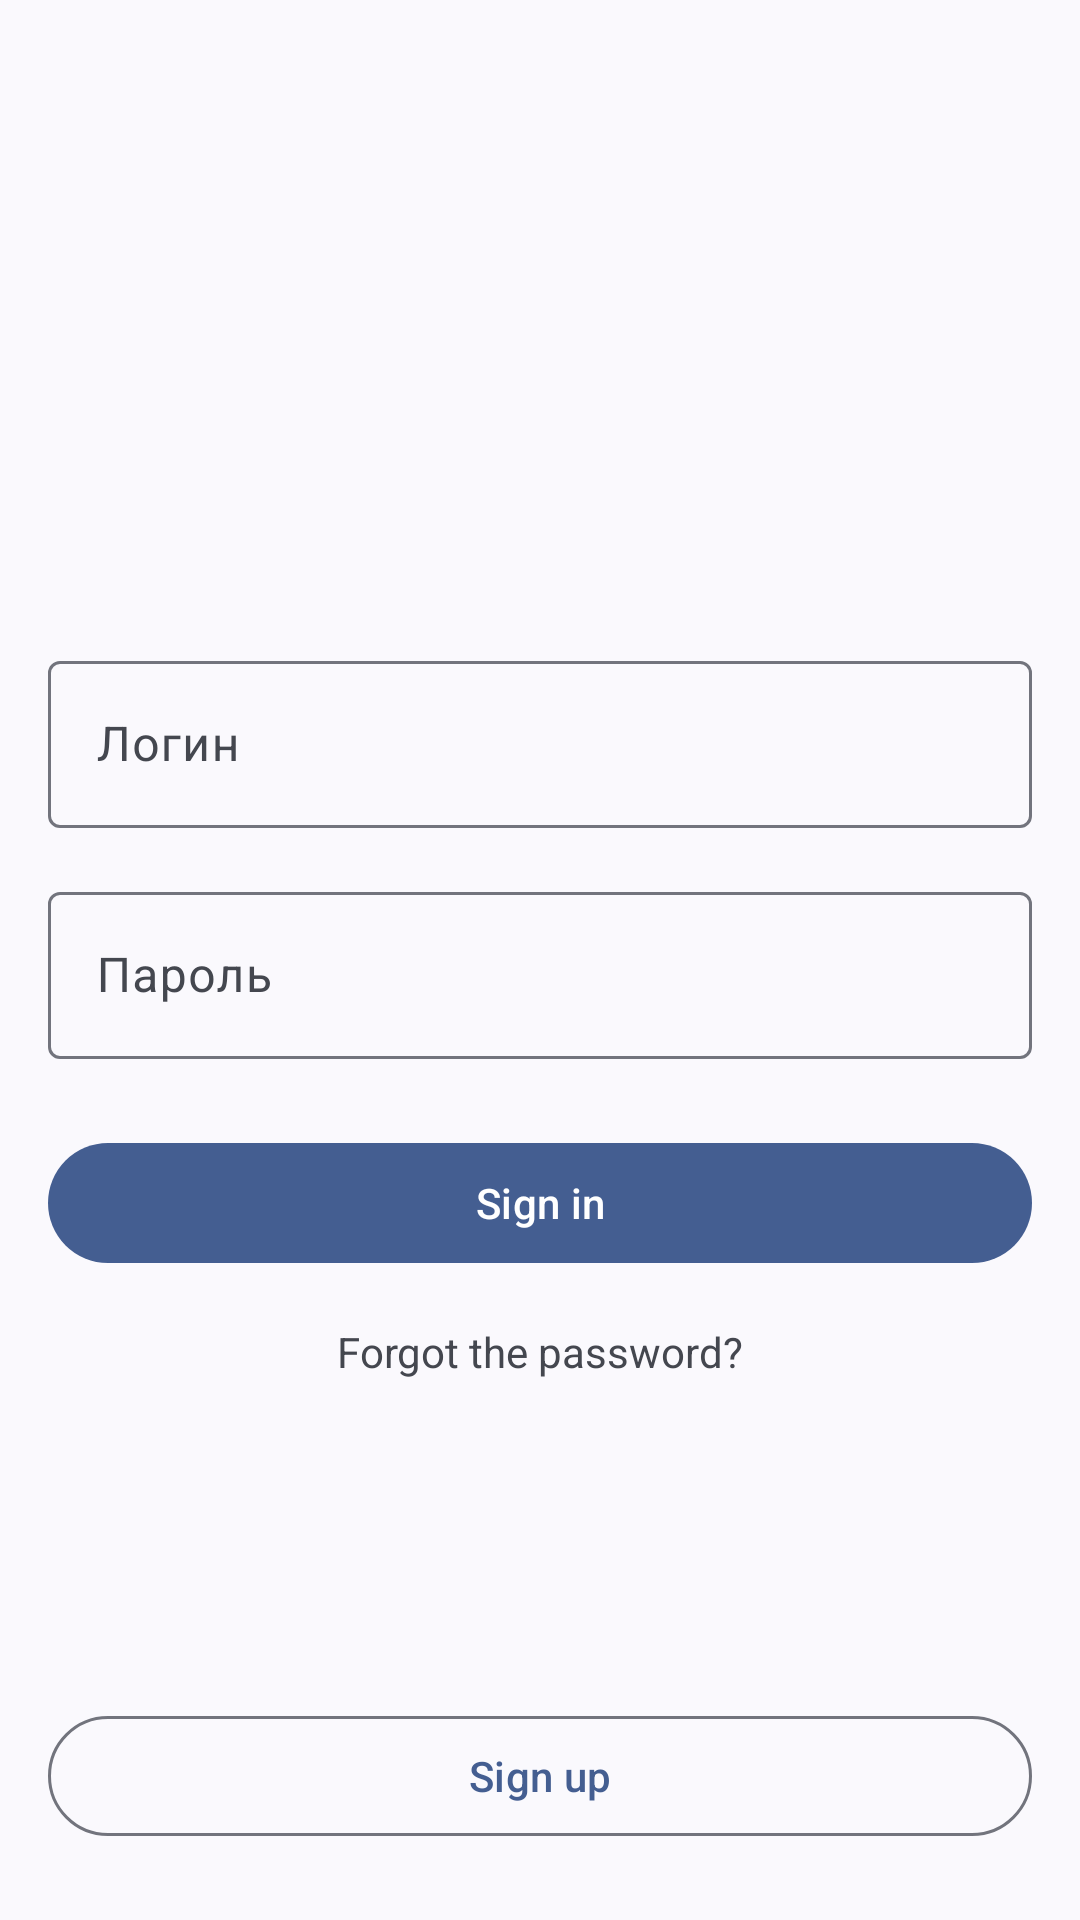

Here is an Android app screen rendered from its layout file. Give the layout XML and the strings, colors and styles it references.
<!-- AndroidManifest.xml: application theme Theme.MangaReader -->
<!-- res/layout/activity_main.xml -->
<?xml version="1.0" encoding="utf-8"?>
<androidx.constraintlayout.widget.ConstraintLayout xmlns:android="http://schemas.android.com/apk/res/android"
    xmlns:app="http://schemas.android.com/apk/res-auto"
    xmlns:tools="http://schemas.android.com/tools"
    android:layout_width="match_parent"
    android:layout_height="match_parent"
    tools:context=".MainActivity">

    <androidx.constraintlayout.widget.Guideline
        android:id="@+id/guidelineStart"
        android:layout_width="wrap_content"
        android:layout_height="wrap_content"
        android:orientation="vertical"
        app:layout_constraintGuide_begin="16dp"
        app:layout_constraintStart_toStartOf="parent" />

    <androidx.constraintlayout.widget.Guideline
        android:id="@+id/guidelineEnd"
        android:layout_width="wrap_content"
        android:layout_height="wrap_content"
        android:orientation="vertical"
        app:layout_constraintEnd_toEndOf="parent"
        app:layout_constraintGuide_end="16dp" />

    <com.google.android.material.textfield.TextInputLayout
        android:id="@+id/textInputLogin"
        style="@style/Widget.Material3.TextInputLayout.OutlinedBox"
        android:layout_width="0dp"
        android:layout_height="wrap_content"
        android:hint="Логин"
        app:layout_constraintBottom_toTopOf="@id/textInputPassword"
        app:layout_constraintEnd_toEndOf="@id/guidelineEnd"
        app:layout_constraintStart_toStartOf="@id/guidelineStart"
        app:layout_constraintTop_toTopOf="parent"
        app:layout_constraintVertical_chainStyle="packed">

        <com.google.android.material.textfield.TextInputEditText
            android:id="@+id/editTextLogin"
            android:layout_width="match_parent"
            android:layout_height="wrap_content"
            android:imeOptions="actionNext"
            android:inputType="text" />

    </com.google.android.material.textfield.TextInputLayout>

    <com.google.android.material.textfield.TextInputLayout
        android:id="@+id/textInputPassword"
        style="@style/Widget.Material3.TextInputLayout.OutlinedBox"
        android:layout_width="0dp"
        android:layout_height="wrap_content"
        android:layout_marginTop="16dp"
        android:hint="Пароль"
        app:layout_constraintBottom_toTopOf="@id/buttonLogin"
        app:layout_constraintEnd_toEndOf="@id/guidelineEnd"
        app:layout_constraintStart_toStartOf="@id/guidelineStart"
        app:layout_constraintTop_toBottomOf="@+id/textInputLogin"
        app:layout_constraintVertical_chainStyle="packed">

        <com.google.android.material.textfield.TextInputEditText
            android:id="@+id/editTextPassword"
            android:layout_width="match_parent"
            android:layout_height="wrap_content"
            android:imeOptions="actionDone"
            android:inputType="textPassword" />

    </com.google.android.material.textfield.TextInputLayout>

    <com.google.android.material.button.MaterialButton
        android:id="@+id/buttonLogin"
        style="@style/Widget.Material3.Button"
        android:layout_width="0dp"
        android:layout_height="wrap_content"
        android:layout_marginTop="24dp"
        android:text="Sign in"
        app:layout_constraintBottom_toBottomOf="parent"
        app:layout_constraintEnd_toEndOf="@id/guidelineEnd"
        app:layout_constraintStart_toStartOf="@id/guidelineStart"
        app:layout_constraintTop_toBottomOf="@+id/textInputPassword"
        app:layout_constraintVertical_chainStyle="packed" />

    <TextView
        android:id="@+id/textViewForgotPassword"
        android:layout_width="wrap_content"
        android:layout_height="wrap_content"
        android:layout_marginTop="16dp"
        android:text="Forgot the password?"
        app:layout_constraintEnd_toEndOf="@id/guidelineEnd"
        app:layout_constraintStart_toStartOf="@id/guidelineStart"
        app:layout_constraintTop_toBottomOf="@+id/buttonLogin" />

    <com.google.android.material.button.MaterialButton
        android:id="@+id/buttonRegister"
        style="@style/Widget.Material3.Button.OutlinedButton"
        android:layout_width="0dp"
        android:layout_height="wrap_content"
        android:layout_marginBottom="24dp"
        android:text="Sign up"
        app:layout_constraintBottom_toBottomOf="parent"
        app:layout_constraintEnd_toEndOf="@id/guidelineEnd"
        app:layout_constraintStart_toStartOf="@id/guidelineStart"
        app:layout_constraintVertical_chainStyle="packed" />

</androidx.constraintlayout.widget.ConstraintLayout>
<!-- resources referenced by this layout -->
<resources>
  <style name="Theme.MangaReader" parent="Base.Theme.MangaReader" />
  <style name="Base.Theme.MangaReader" parent="Theme.Material3.DynamicColors.DayNight">
          '
          
          <item name="windowActionBar">false</item>
          <item name="windowNoTitle">true</item>
      </style>
</resources>
